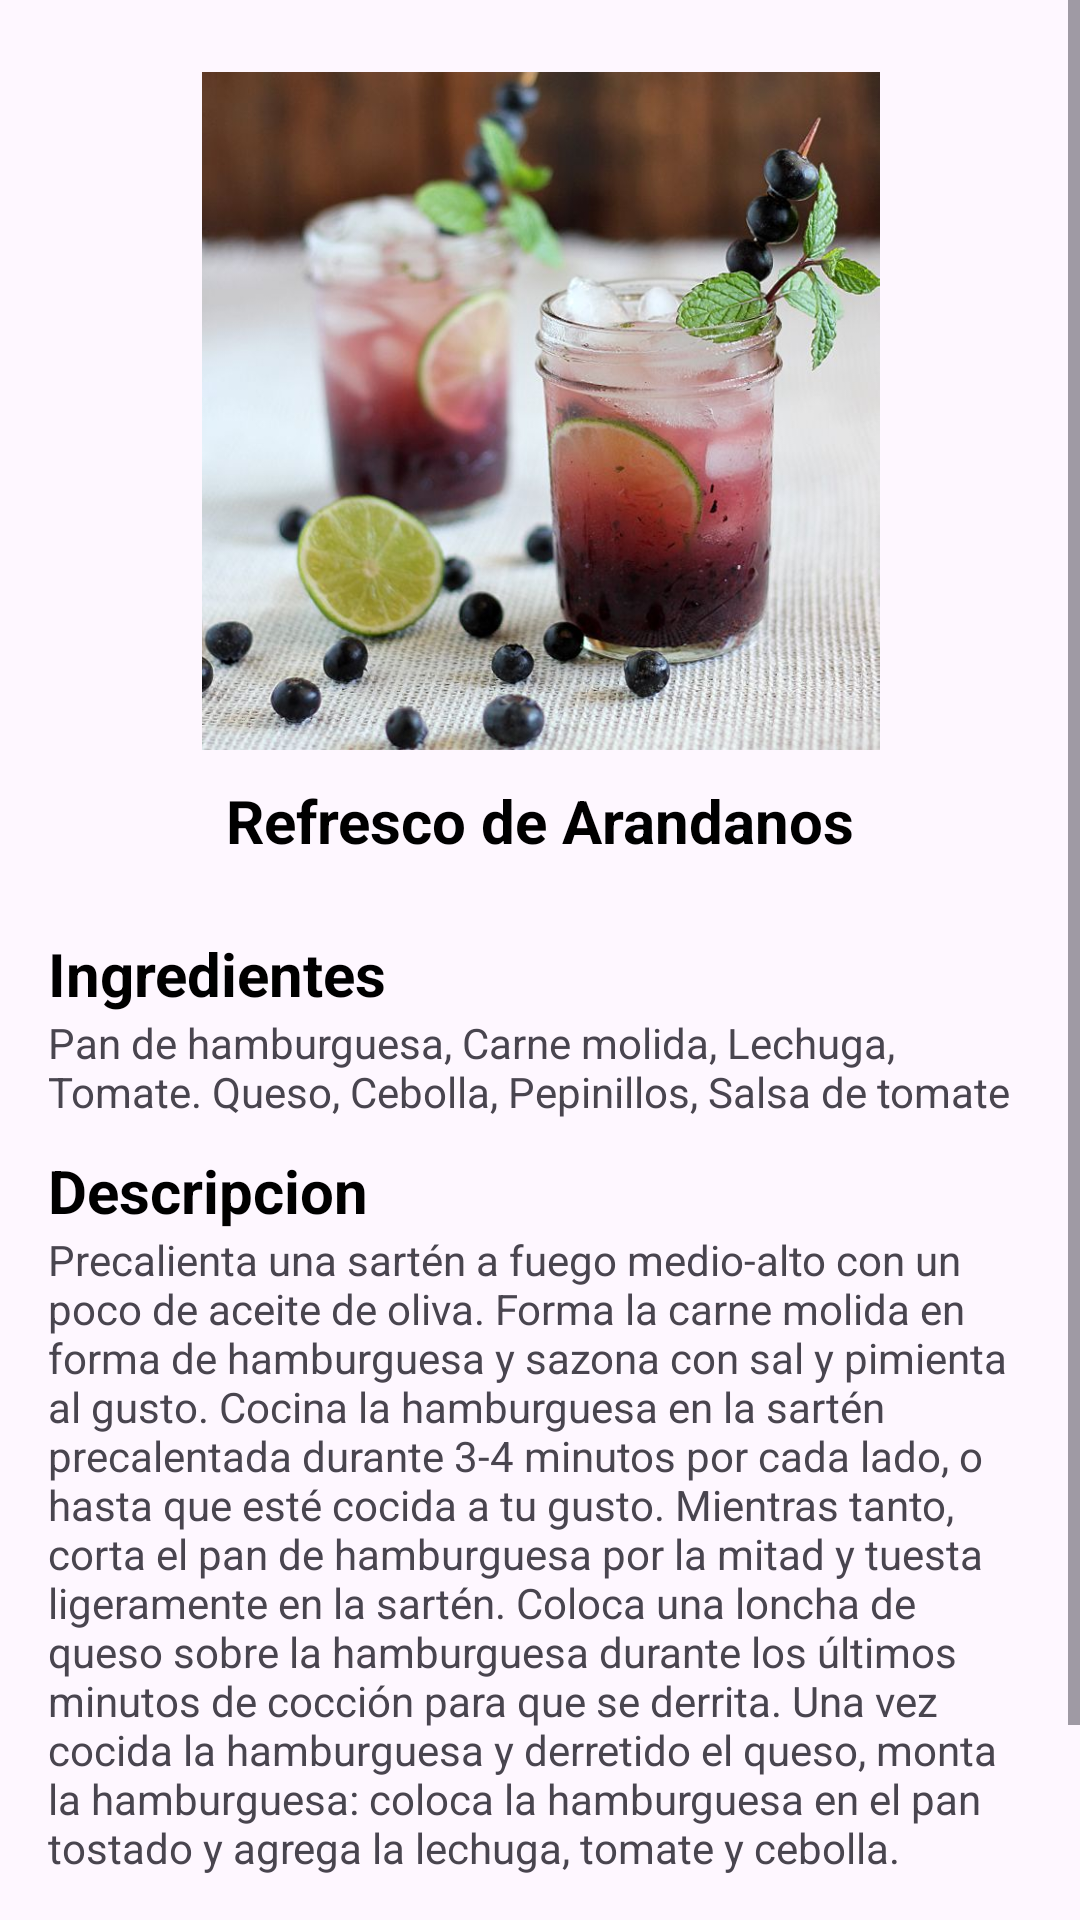

Write the Android layout XML for this screen, with the resource values it uses.
<!-- AndroidManifest.xml: application theme Theme.Antojitos -->
<!-- res/layout/activity_arandano.xml -->
<?xml version="1.0" encoding="utf-8"?>
<androidx.constraintlayout.widget.ConstraintLayout xmlns:android="http://schemas.android.com/apk/res/android"
    xmlns:app="http://schemas.android.com/apk/res-auto"
    xmlns:tools="http://schemas.android.com/tools"
    android:id="@+id/main"
    android:layout_width="match_parent"
    android:layout_height="match_parent"
    tools:context=".Refresco.Arandano">

    <ScrollView
        android:id="@+id/scrollView3"
        android:layout_width="match_parent"
        android:layout_height="match_parent" >

        <LinearLayout
            android:layout_width="match_parent"
            android:layout_height="wrap_content"
            android:orientation="vertical">

            <androidx.constraintlayout.widget.ConstraintLayout
                android:layout_width="match_parent"
                android:layout_height="250dp">

                <ImageView
                    android:id="@+id/fotoventana"
                    android:layout_width="359dp"
                    android:layout_height="226dp"
                    app:layout_constraintBottom_toBottomOf="parent"
                    app:layout_constraintEnd_toEndOf="parent"
                    app:layout_constraintStart_toStartOf="parent"
                    app:layout_constraintTop_toTopOf="parent"
                    app:layout_constraintVertical_bias="1.0"
                    app:srcCompat="@drawable/arandanos" />

            </androidx.constraintlayout.widget.ConstraintLayout>

            <LinearLayout
                android:layout_width="match_parent"
                android:layout_height="61dp"
                android:orientation="horizontal"
                app:layout_constraintEnd_toEndOf="parent"
                app:layout_constraintStart_toStartOf="parent">

                <TextView
                    android:id="@+id/tituloventana"
                    android:layout_width="77dp"
                    android:layout_height="wrap_content"
                    android:layout_marginTop="10dp"
                    android:layout_weight="1"
                    android:gravity="center"
                    android:text="Refresco de Arandanos"
                    android:textColor="@color/black"
                    android:textSize="20dp"
                    android:textStyle="bold" />

            </LinearLayout>

            <TextView
                android:id="@+id/textView25"
                android:layout_width="match_parent"
                android:layout_height="wrap_content"
                android:text="Ingredientes"
                android:textColor="@color/black"
                android:textSize="20dp"
                android:layout_marginStart="16dp"
                android:layout_marginEnd="16dp"
                android:textStyle="bold"/>

            <TextView
                android:id="@+id/ingredientesventana"
                android:layout_width="match_parent"
                android:layout_height="wrap_content"
                android:layout_marginStart="16dp"
                android:layout_marginEnd="16dp"
                android:text="Pan de hamburguesa, Carne molida, Lechuga, Tomate. Queso, Cebolla, Pepinillos, Salsa de tomate" />

            <TextView
                android:id="@+id/textView27"
                android:layout_width="match_parent"
                android:layout_height="wrap_content"
                android:text="Descripcion"
                android:textColor="@color/black"
                android:textSize="20dp"
                android:layout_marginTop="10dp"
                android:layout_marginStart="16dp"
                android:layout_marginEnd="16dp"
                android:textStyle="bold"/>

            <TextView
                android:id="@+id/descripcionventana"
                android:layout_width="match_parent"
                android:layout_height="wrap_content"
                android:text="Precalienta una sartén a fuego medio-alto con un poco de aceite de oliva.
Forma la carne molida en forma de hamburguesa y sazona con sal y pimienta al gusto.
Cocina la hamburguesa en la sartén precalentada durante 3-4 minutos por cada lado, o hasta que esté cocida a tu gusto.
Mientras tanto, corta el pan de hamburguesa por la mitad y tuesta ligeramente en la sartén.
Coloca una loncha de queso sobre la hamburguesa durante los últimos minutos de cocción para que se derrita.
Una vez cocida la hamburguesa y derretido el queso, monta la hamburguesa: coloca la hamburguesa en el pan tostado y agrega la lechuga, tomate y cebolla."
                android:layout_marginStart="16dp"
                android:layout_marginEnd="16dp"/>

            <androidx.appcompat.widget.AppCompatButton
                android:id="@+id/VolverArandano"
                style="@android:style/Widget.Button"
                android:layout_width="279dp"
                android:layout_height="wrap_content"
                android:layout_marginStart="60dp"
                android:layout_marginTop="39dp"
                android:layout_marginRight="16dp"
                android:background="@drawable/restaurante_botones"
                android:text="Volver"
                android:textColor="#ffffff"
                android:textSize="25sp"
                android:textStyle="bold"
                app:layout_constraintEnd_toEndOf="parent" />

        </LinearLayout>
    </ScrollView>

</androidx.constraintlayout.widget.ConstraintLayout>
<!-- resources referenced by this layout -->
<resources>
  <!-- drawable arandanos: jpg bitmap (drawable, 70629 bytes) -->
  <!-- drawable restaurante_botones (drawable) -->
  <?xml version="1.0" encoding="utf-8"?>
  <selector xmlns:android="http://schemas.android.com/apk/res/android">
      <item>
          <shape android:shape="rectangle">
              <corners android:radius="10dp"/>
              <solid android:color="#0E6C66"/>
          </shape>
      </item>
  </selector>
  <style name="Theme.Antojitos" parent="Base.Theme.Antojitos" />
  <style name="Base.Theme.Antojitos" parent="Theme.Material3.DayNight.NoActionBar">
          
          
      </style>
  <!-- not gathered from this repository: default colours our renderer supplied (Android Studio template values) -->
  <color name="black">#FF000000</color>
</resources>
